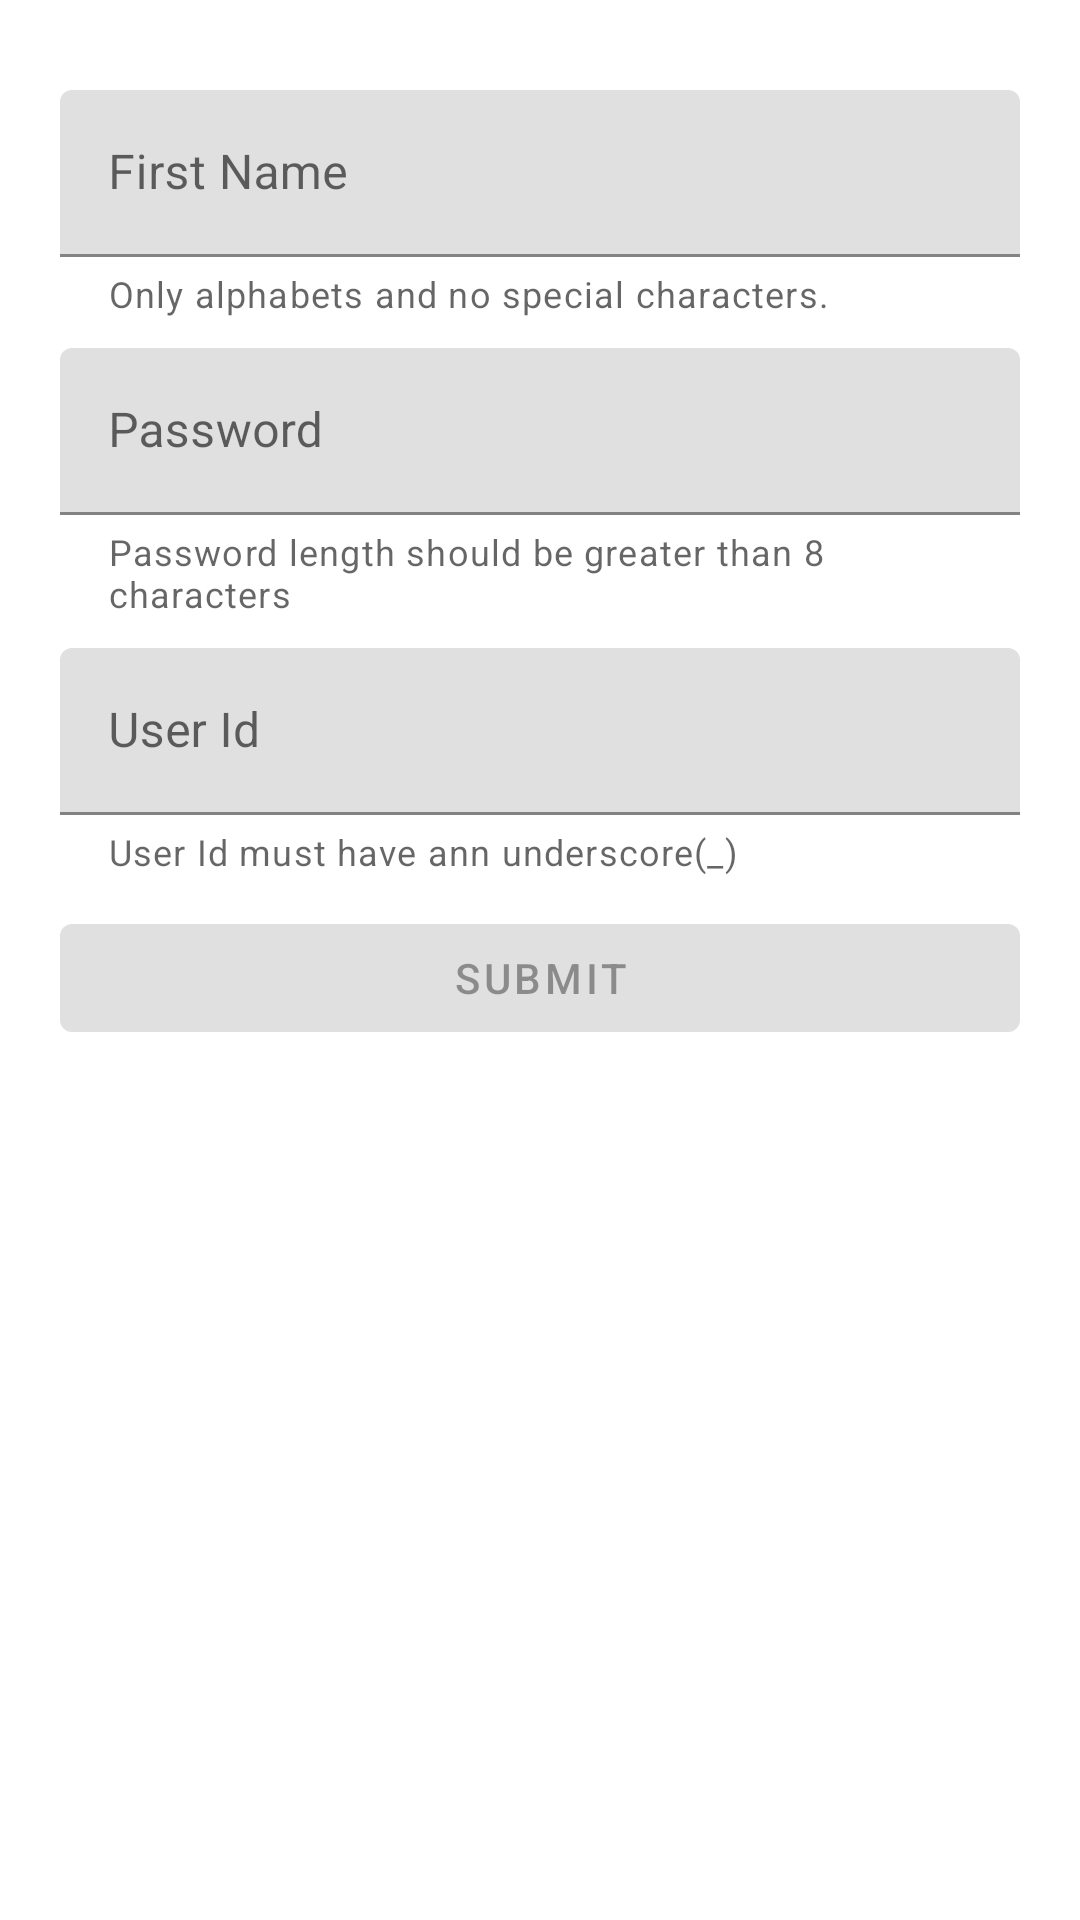

This screen was rendered from an Android layout file. Write that file and the resources it references.
<!-- AndroidManifest.xml: application theme Theme.StateFlow -->
<!-- res/layout/activity_validation.xml -->
<?xml version="1.0" encoding="utf-8"?>
<ScrollView xmlns:android="http://schemas.android.com/apk/res/android"
    xmlns:app="http://schemas.android.com/apk/res-auto"
    xmlns:tools="http://schemas.android.com/tools"
    android:layout_width="match_parent"
    android:layout_height="match_parent"
    tools:context=".MainActivity">

    <androidx.constraintlayout.widget.ConstraintLayout
        android:layout_width="match_parent"
        android:padding="20dp"
        android:layout_height="wrap_content">

        <com.google.android.material.textfield.TextInputLayout
            android:id="@+id/name"
            android:layout_width="match_parent"
            android:layout_height="wrap_content"
            android:layout_marginTop="10dp"
            app:helperText="Only alphabets and no special characters."
            app:helperTextEnabled="true"
            app:layout_constraintTop_toTopOf="parent"
            tools:layout_editor_absoluteX="140dp">

            <com.google.android.material.textfield.TextInputEditText
                android:id="@+id/editText_name"
                android:layout_width="match_parent"
                android:layout_height="wrap_content"
                android:hint="First Name" />
        </com.google.android.material.textfield.TextInputLayout>

        <com.google.android.material.textfield.TextInputLayout
            android:id="@+id/password"
            android:layout_width="match_parent"
            android:layout_height="wrap_content"
            android:layout_marginTop="10dp"
            app:helperText="Password length should be greater than 8 characters"
            app:helperTextEnabled="true"
            app:layout_constraintTop_toBottomOf="@+id/name"
            tools:layout_editor_absoluteX="238dp">

            <com.google.android.material.textfield.TextInputEditText
                android:id="@+id/editText_password"
                android:layout_width="match_parent"
                android:layout_height="wrap_content"
                android:hint="Password" />
        </com.google.android.material.textfield.TextInputLayout>

        <com.google.android.material.textfield.TextInputLayout
            android:id="@+id/userId"
            android:layout_width="match_parent"
            android:layout_height="wrap_content"
            android:layout_marginTop="10dp"
            app:helperText="User Id must have ann underscore(_)"
            app:helperTextEnabled="true"
            app:layout_constraintTop_toBottomOf="@+id/password"
            tools:layout_editor_absoluteX="238dp">

            <com.google.android.material.textfield.TextInputEditText
                android:id="@+id/editText_user"
                android:layout_width="match_parent"
                android:layout_height="wrap_content"
                android:hint="User Id" />
        </com.google.android.material.textfield.TextInputLayout>

        <com.google.android.material.button.MaterialButton
            android:id="@+id/submit_button"
            android:layout_width="match_parent"
            android:layout_height="wrap_content"
            android:layout_marginTop="10dp"
            android:enabled="false"
            android:text="Submit"
            app:layout_constraintTop_toBottomOf="@id/userId"
            tools:layout_editor_absoluteX="20dp" />
    </androidx.constraintlayout.widget.ConstraintLayout>
</ScrollView>
<!-- resources referenced by this layout -->
<resources>
  <style name="Theme.StateFlow" parent="Theme.MaterialComponents.DayNight.DarkActionBar">
          
          <item name="colorPrimary">@color/purple_500</item>
          <item name="colorPrimaryVariant">@color/purple_700</item>
          <item name="colorOnPrimary">@color/white</item>
          
          <item name="colorSecondary">@color/teal_200</item>
          <item name="colorSecondaryVariant">@color/teal_700</item>
          <item name="colorOnSecondary">@color/black</item>
          
          <item name="android:statusBarColor" tools:targetApi="l">?attr/colorPrimaryVariant</item>
          
      </style>
  <!-- not gathered from this repository: default colours our renderer supplied (Android Studio template values) -->
  <color name="purple_500">#FF6200EE</color>
  <color name="purple_700">#FF3700B3</color>
  <color name="teal_200">#FF03DAC5</color>
  <color name="teal_700">#FF018786</color>
  <color name="black">#FF000000</color>
  <color name="white">#FFFFFFFF</color>
</resources>
